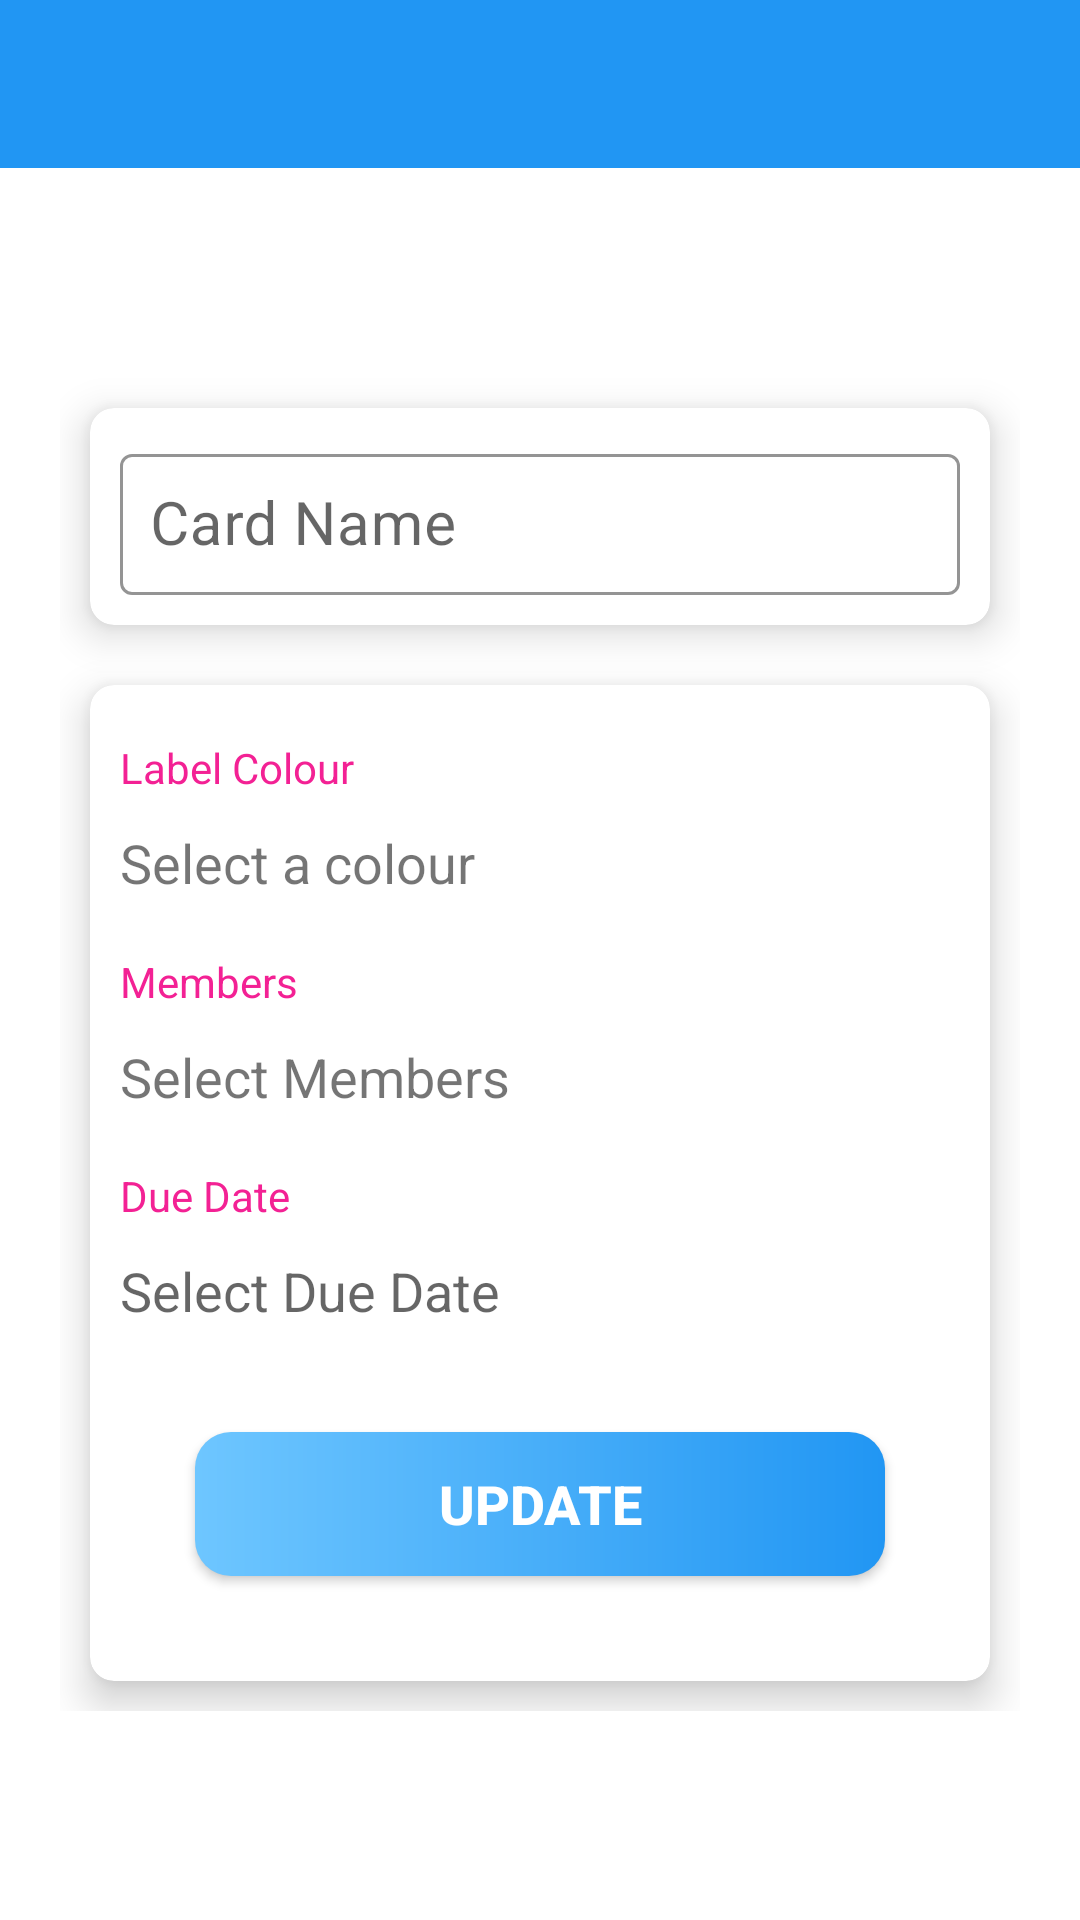

Produce the Android XML layout that renders to this screen, including the resource entries it uses.
<!-- AndroidManifest.xml: activity theme MyActTheme -->
<!-- res/layout/activity_card_details.xml -->
<?xml version="1.0" encoding="utf-8"?>
<androidx.constraintlayout.widget.ConstraintLayout xmlns:android="http://schemas.android.com/apk/res/android"
    xmlns:app="http://schemas.android.com/apk/res-auto"
    xmlns:tools="http://schemas.android.com/tools"
    android:layout_width="match_parent"
    android:layout_height="match_parent"
    tools:context=".CardDetailsActivity">

    <com.google.android.material.appbar.AppBarLayout
        android:id="@+id/appBarLayoutCardDetailAct"
        android:layout_width="match_parent"
        android:layout_height="wrap_content"
        android:theme="@style/appBarOverlay"
        app:layout_constraintEnd_toEndOf="parent"
        app:layout_constraintStart_toStartOf="parent"
        app:layout_constraintTop_toTopOf="parent">

        <androidx.appcompat.widget.Toolbar
            android:id="@+id/cardDet_toolbar"
            android:layout_width="match_parent"
            android:layout_height="?attr/actionBarSize"
            android:background="@color/colorPrimary"
            app:popupTheme="@style/popUpOverlay"
            app:titleTextColor="@android:color/white" />

    </com.google.android.material.appbar.AppBarLayout>

    <LinearLayout
        android:layout_width="match_parent"
        android:layout_height="wrap_content"
        android:layout_margin="10dp"
        android:gravity="center"
        android:orientation="vertical"
        android:padding="10dp"
        app:layout_constraintBottom_toBottomOf="parent"
        app:layout_constraintEnd_toEndOf="parent"
        app:layout_constraintStart_toStartOf="parent"
        app:layout_constraintTop_toBottomOf="@+id/appBarLayoutCardDetailAct">

        <androidx.cardview.widget.CardView
            android:layout_width="match_parent"
            android:layout_height="wrap_content"
            android:layout_margin="10dp"
            app:cardCornerRadius="8dp"
            app:cardElevation="8dp">

            <com.google.android.material.textfield.TextInputLayout
                style="@style/Widget.MaterialComponents.TextInputLayout.OutlinedBox"
                android:layout_width="match_parent"
                android:layout_height="wrap_content"
                app:boxStrokeColor="@color/colorAccSec"
                android:layout_margin="10dp"
                android:gravity="center">

                <androidx.appcompat.widget.AppCompatEditText
                    android:id="@+id/cardDetName_tv"
                    android:layout_width="wrap_content"
                    android:layout_height="wrap_content"
                    android:hint="@string/card_name"
                    android:minWidth="400dp"
                    android:padding="10dp"
                    android:textColor="@color/colorPrimary"
                    android:textSize="20sp"
                    tools:text="@string/card_name" />

            </com.google.android.material.textfield.TextInputLayout>

        </androidx.cardview.widget.CardView>

        <androidx.cardview.widget.CardView
            android:layout_width="match_parent"
            android:layout_height="wrap_content"
            android:layout_margin="10dp"
            app:cardCornerRadius="8dp"
            app:cardElevation="8dp">

            <LinearLayout
                android:layout_width="match_parent"
                android:layout_height="wrap_content"
                android:orientation="vertical"
                android:padding="5dp">

                <TextView
                    android:layout_width="match_parent"
                    android:layout_height="wrap_content"
                    android:layout_marginTop="8dp"
                    android:padding="5dp"
                    android:text="@string/label_colour"
                    android:textColor="@color/colorAccSec" />

                <TextView
                    android:id="@+id/labelCol_tv"
                    android:layout_width="match_parent"
                    android:layout_height="wrap_content"
                    android:foreground="?attr/selectableItemBackground"
                    android:text="@string/select_a_colour"
                    android:padding="5dp"
                    android:textSize="18sp" />

                <TextView
                    android:layout_width="match_parent"
                    android:layout_height="wrap_content"
                    android:layout_marginTop="8dp"
                    android:padding="5dp"
                    android:text="@string/members"
                    android:textColor="@color/colorAccSec" />

                <TextView
                    android:id="@+id/selectMemb_tv"
                    android:layout_width="match_parent"
                    android:layout_height="wrap_content"
                    android:foreground="?attr/selectableItemBackground"
                    android:text="@string/select_members"
                    android:padding="5dp"
                    android:textSize="18sp" />

                <androidx.recyclerview.widget.RecyclerView
                    android:id="@+id/selectedMemb_rv"
                    android:padding="8dp"
                    android:visibility="gone"
                    tools:visibility="visible"
                    android:layout_width="match_parent"
                    android:layout_height="wrap_content"/>

                <TextView
                    android:layout_width="match_parent"
                    android:layout_height="wrap_content"
                    android:layout_marginTop="8dp"
                    android:padding="5dp"
                    android:text="@string/dueDate"
                    android:textColor="@color/colorAccSec" />

                <TextView
                    android:id="@+id/dueDate_tv"
                    android:layout_width="match_parent"
                    android:layout_height="wrap_content"
                    android:foreground="?attr/selectableItemBackground"
                    android:hint="@string/select_due_date"
                    android:padding="5dp"
                    android:textColor="@color/colorPrimary"
                    android:textSize="18sp" />

                <androidx.appcompat.widget.AppCompatButton
                    android:id="@+id/updateCardB"
                    android:layout_width="match_parent"
                    android:layout_height="wrap_content"
                    android:layout_margin="30dp"
                    android:background="@drawable/button_bg_1"
                    android:text="@string/update"
                    android:textColor="@android:color/white"
                    android:textSize="18sp"
                    android:textStyle="bold" />

            </LinearLayout>

        </androidx.cardview.widget.CardView>

    </LinearLayout>

</androidx.constraintlayout.widget.ConstraintLayout>
<!-- resources referenced by this layout -->
<resources>
  <color name="colorAccSec">#f32194</color>
  <color name="colorPrimary">#2196f3</color>
  <!-- drawable button_bg_1 (drawable) -->
  <?xml version="1.0" encoding="utf-8"?>
  <shape xmlns:android="http://schemas.android.com/apk/res/android"
      android:shape="rectangle">
  
      <corners android:radius="12dp" />
      <gradient
          android:startColor="@color/colorPrimary"
          android:endColor="@color/colorPrimaryLight"
          android:angle="180" />
  
  
  </shape>
  <string name="card_name">Card Name</string>
  <string name="dueDate">Due Date</string>
  <string name="label_colour">Label Colour</string>
  <string name="members">Members</string>
  <string name="select_a_colour">Select a colour</string>
  <string name="select_due_date">Select Due Date</string>
  <string name="select_members">Select Members</string>
  <string name="update">UPDATE</string>
  <style name="appBarOverlay" parent="ThemeOverlay.MaterialComponents.Dark.ActionBar">
          <item name="colorPrimary">@color/colorPrimary</item>
          <item name="colorPrimaryDark">@color/colorPrimaryDark</item>
          <item name="colorAccent">@color/colorAccent</item>
      </style>
  <style name="popUpOverlay" parent="ThemeOverlay.MaterialComponents.Light">
          <item name="colorPrimary">@color/colorSecondary</item>
          <item name="colorPrimaryDark">@color/colorSecondaryDark</item>
          <item name="colorAccent">@color/colorAccSec</item>
      </style>
  <style name="MyActTheme" parent="Theme.MaterialComponents.Light.NoActionBar">
          <item name="colorPrimary">@color/colorPrimary</item>
          <item name="colorPrimaryDark">@color/colorPrimaryDark</item>
          <item name="colorAccent">@color/colorAccent</item>
      </style>
  <color name="colorPrimaryLight">#6ec6ff</color>
  <color name="colorPrimaryDark">#0069c0</color>
  <color name="colorAccent">#03DAC5</color>
  <color name="colorSecondary">#aa71f9</color>
  <color name="colorSecondaryDark">#8021f3</color>
</resources>
